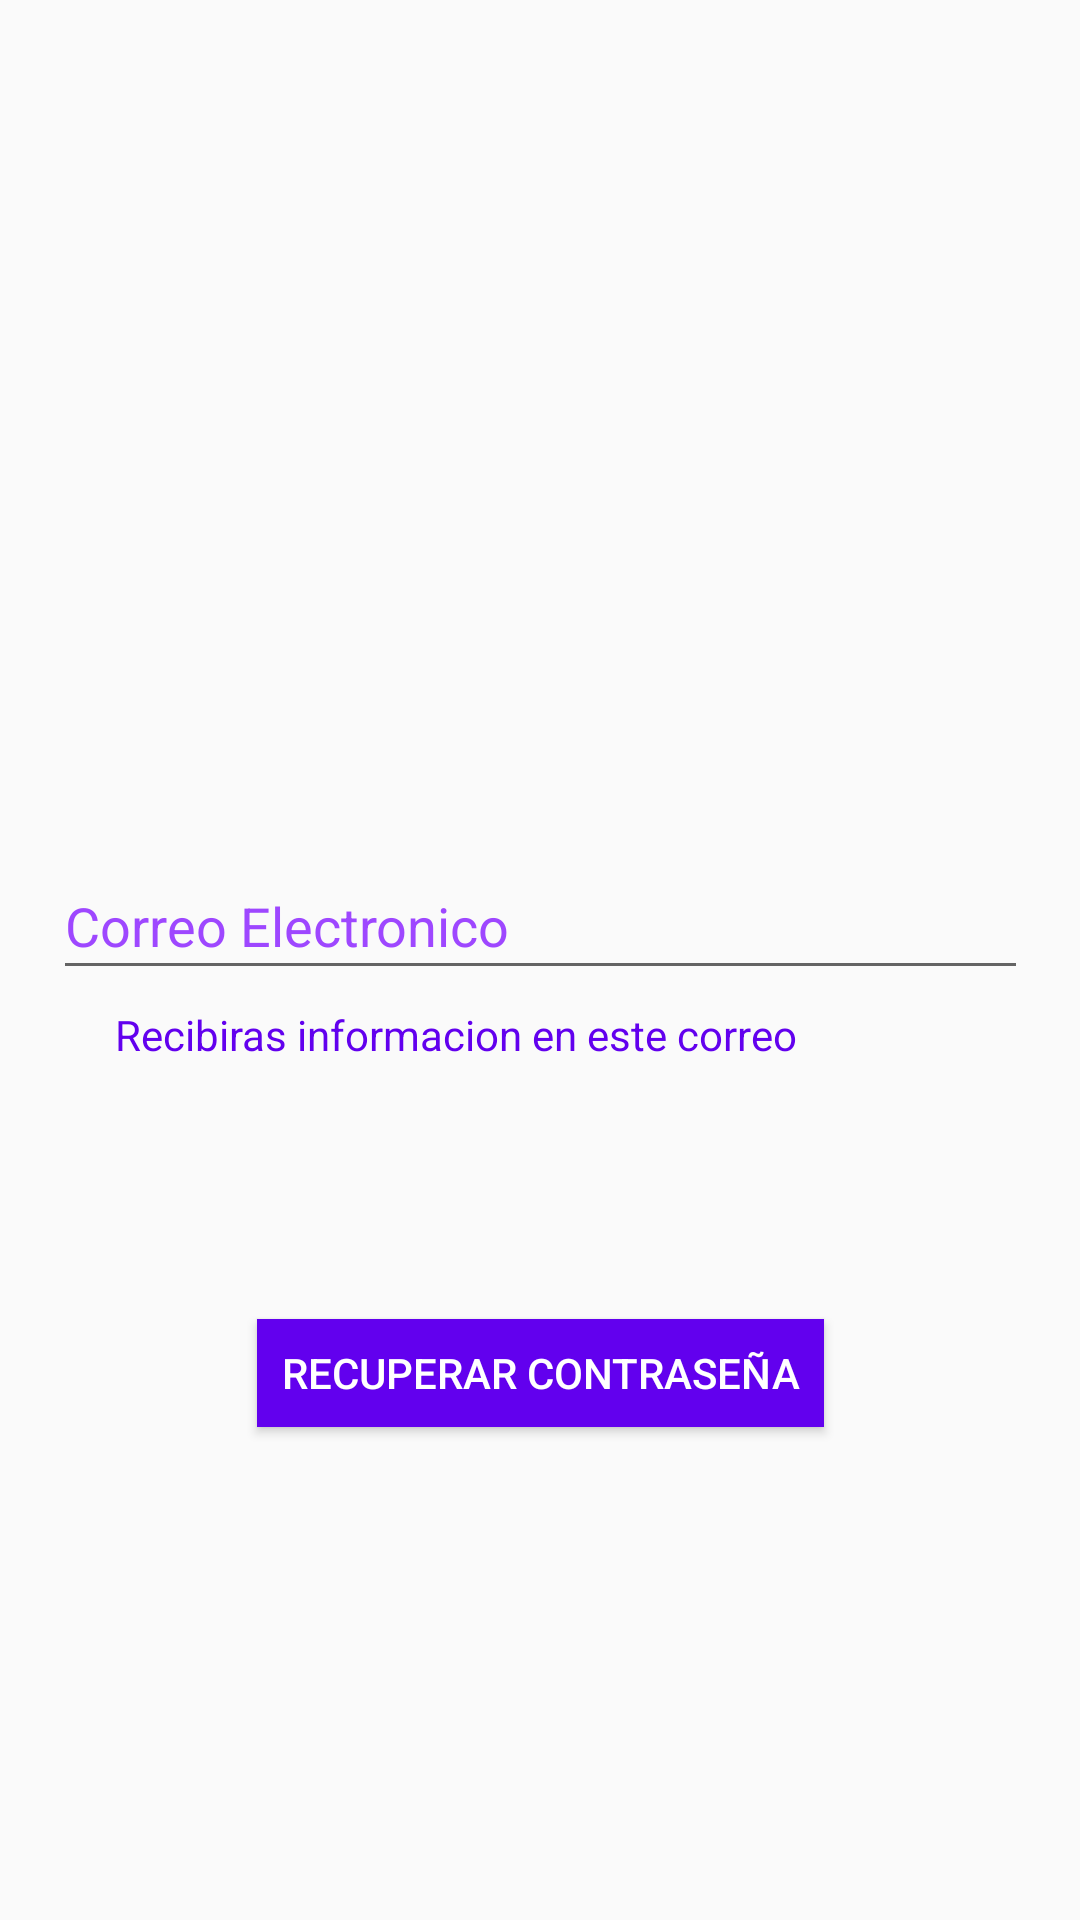

Layout XML and referenced resources for this Android screen:
<!-- AndroidManifest.xml: application theme Theme.MintMarketplace -->
<!-- res/layout/activity_recovery.xml -->
<?xml version="1.0" encoding="utf-8"?>
<androidx.constraintlayout.widget.ConstraintLayout
    xmlns:android="http://schemas.android.com/apk/res/android"
    xmlns:app="http://schemas.android.com/apk/res-auto"
    xmlns:tools="http://schemas.android.com/tools"
    android:layout_width="match_parent"
    android:layout_height="match_parent">

    <ImageView
        android:id="@+id/imageView2"
        android:layout_width="289dp"
        android:layout_height="247dp"
        app:layout_constraintBottom_toBottomOf="parent"
        app:layout_constraintEnd_toEndOf="parent"
        app:layout_constraintStart_toStartOf="parent"
        app:layout_constraintTop_toTopOf="parent"
        app:layout_constraintVertical_bias="0.075"
        app:srcCompat="@mipmap/ic_launcher_foreground" />

    <EditText
        android:id="@+id/editTextTextEmailAddress"
        android:layout_width="325dp"
        android:layout_height="46dp"
        android:ems="10"
        android:hint="Correo Electronico"
        android:inputType="textEmailAddress"
        android:textAlignment="gravity"
        android:textColorHint="@color/purple_light"
        app:layout_constraintBottom_toBottomOf="parent"
        app:layout_constraintEnd_toEndOf="parent"
        app:layout_constraintStart_toStartOf="parent"
        app:layout_constraintTop_toTopOf="parent"
        app:layout_constraintVertical_bias="0.478" />

    <Button
        android:id="@+id/recovery"
        android:layout_width="189dp"
        android:layout_height="36dp"
        android:background="@color/purple"
        android:text="Recuperar Contraseña"
        android:textColor="@color/white"
        app:layout_constraintBottom_toBottomOf="parent"
        app:layout_constraintEnd_toEndOf="parent"
        app:layout_constraintStart_toStartOf="parent"
        app:layout_constraintTop_toTopOf="parent"
        app:layout_constraintVertical_bias="0.728" />

    <TextView
        android:id="@+id/textView"
        android:layout_width="259dp"
        android:layout_height="25dp"
        android:text="Recibiras informacion en este correo"
        android:textColor="@color/purple"
        android:textColorHint="@color/purple"
        app:layout_constraintBottom_toBottomOf="parent"
        app:layout_constraintEnd_toEndOf="parent"
        app:layout_constraintHorizontal_bias="0.381"
        app:layout_constraintStart_toStartOf="parent"
        app:layout_constraintTop_toTopOf="parent"
        app:layout_constraintVertical_bias="0.545" />


</androidx.constraintlayout.widget.ConstraintLayout>
<!-- resources referenced by this layout -->
<resources>
  <color name="purple">#6200EE</color>
  <color name="purple_light">#9E47FF</color>
  <color name="white">#FFFFFFFF</color>
  <style name="Theme.MintMarketplace" parent="Theme.AppCompat.Light.DarkActionBar">
          
          <item name="colorPrimary">@color/purple_light</item>
          <item name="colorPrimaryDark">@color/blue_dark</item>
          <item name="colorAccent">@color/purple_light</item>
          
      </style>
  <color name="blue_dark">#0400BA</color>
</resources>
